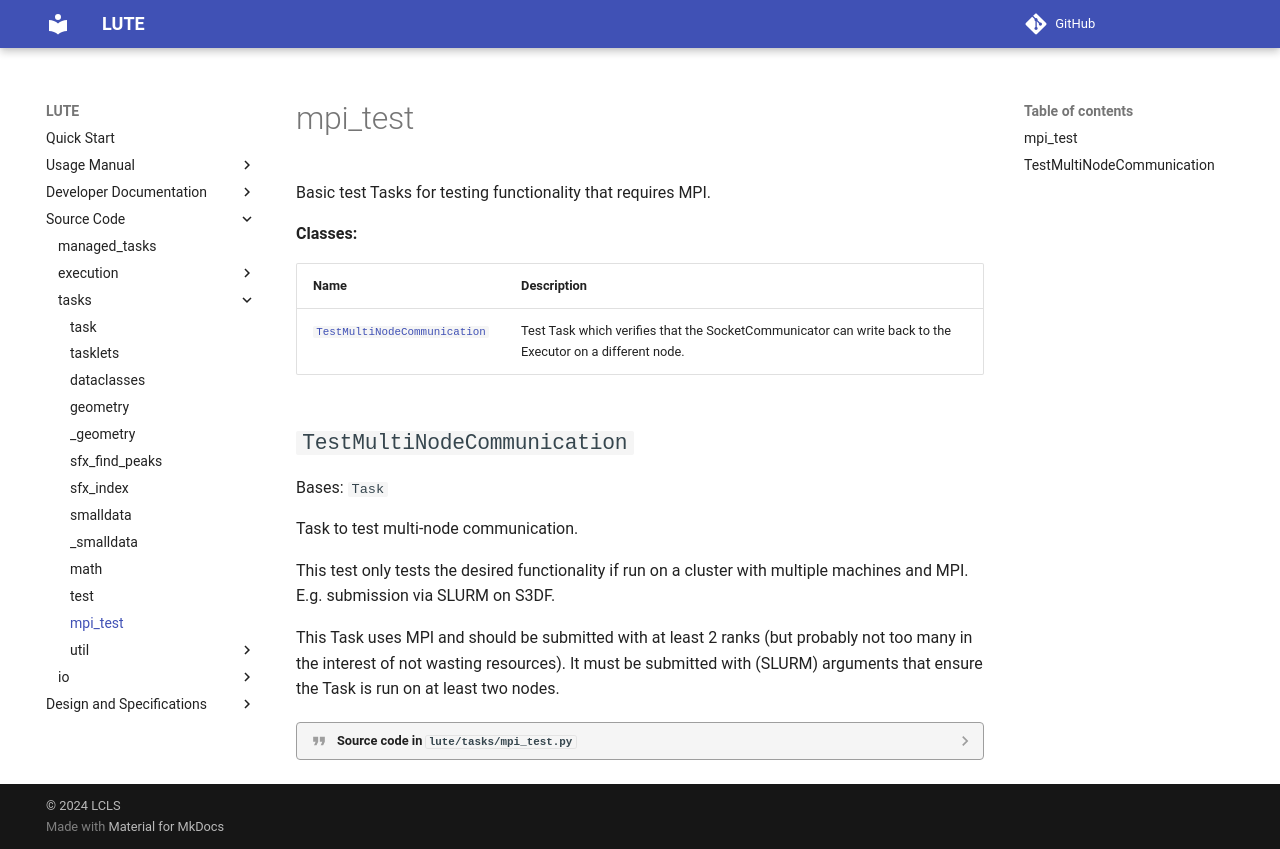

repository: valmar/lute · page: dev/source/tasks/mpi_test/index.html · generator: mkdocs

::: tasks.mpi_test
